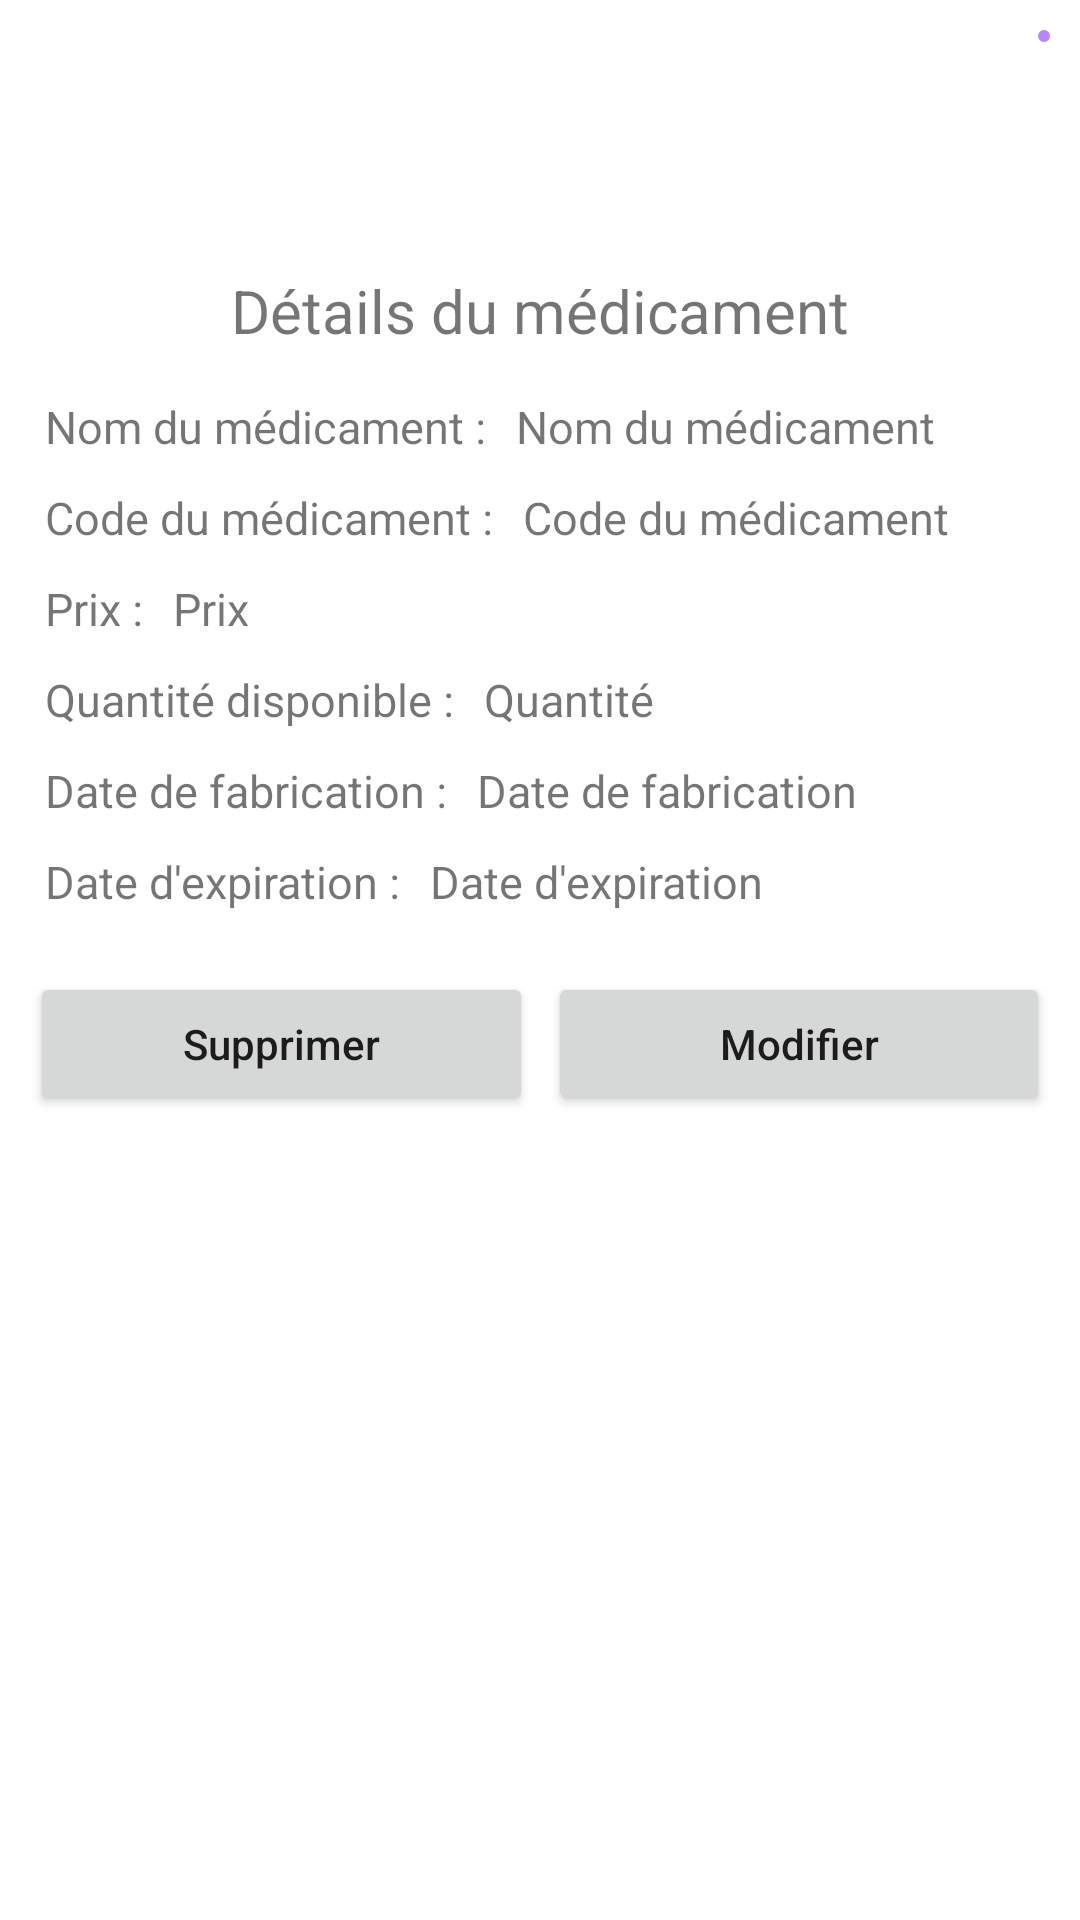

Produce the Android XML layout that renders to this screen, including the resource entries it uses.
<!-- AndroidManifest.xml: application theme Theme.ESbitar -->
<!-- res/layout/details_de_medicament_dialog.xml -->
<?xml version="1.0" encoding="utf-8"?>
<androidx.constraintlayout.widget.ConstraintLayout
    xmlns:android="http://schemas.android.com/apk/res/android"
    android:layout_width="match_parent"
    android:layout_height="wrap_content"
    xmlns:app="http://schemas.android.com/apk/res-auto"
    android:layout_margin="10dp"
    android:paddingTop="10dp"
    android:paddingLeft="10dp"
    android:paddingRight="10dp"
    android:paddingBottom="15dp">

    <ImageView
        android:id="@+id/annuler_det_dialogue"
        android:layout_width="wrap_content"
        android:layout_height="wrap_content"
        app:srcCompat="@drawable/ic_close"
        app:layout_constraintEnd_toEndOf="parent"
        app:layout_constraintTop_toTopOf="parent"
        android:background="@drawable/rounded_corner"
        android:padding="2dp"/>

    <ImageView
        android:id="@+id/icone_inscription"
        android:layout_width="70dp"
        android:layout_height="70dp"
        app:srcCompat="@drawable/ic_baseline_medical_services_24"
        app:layout_constraintTop_toTopOf="parent"
        app:layout_constraintLeft_toLeftOf="parent"
        app:layout_constraintRight_toRightOf="parent"
        android:padding="10dp"
        app:tint="@color/purple_200" />

    <TextView
        android:id="@+id/texte_details"
        android:layout_width="wrap_content"
        android:layout_height="wrap_content"
        android:text="Détails du médicament"
        android:textSize="20dp"
        android:textAlignment="center"
        android:gravity="center_horizontal"
        app:layout_constraintLeft_toLeftOf="parent"
        app:layout_constraintRight_toRightOf="parent"
        app:layout_constraintTop_toBottomOf="@id/icone_inscription"
        android:padding="10dp"/>

    <TextView
        android:id="@+id/det_nom"
        android:layout_width="wrap_content"
        android:layout_height="wrap_content"
        android:text="Nom du médicament :"
        android:textSize="15dp"
        android:gravity="left"
        app:layout_constraintLeft_toLeftOf="parent"
        app:layout_constraintTop_toBottomOf="@id/texte_details"
        android:padding="5dp"/>

    <TextView
        android:id="@+id/det_nom_val"
        android:layout_width="wrap_content"
        android:layout_height="wrap_content"
        android:text="Nom du médicament"
        android:textSize="15dp"
        app:layout_constraintLeft_toRightOf="@id/det_nom"
        app:layout_constraintTop_toBottomOf="@id/texte_details"
        android:padding="5dp"/>

    <TextView
        android:id="@+id/det_code"
        android:layout_width="wrap_content"
        android:layout_height="wrap_content"
        android:text="Code du médicament :"
        android:textSize="15dp"
        android:gravity="left"
        app:layout_constraintLeft_toLeftOf="parent"
        app:layout_constraintTop_toBottomOf="@id/det_nom"
        android:padding="5dp"/>

    <TextView
        android:id="@+id/det_code_val"
        android:layout_width="wrap_content"
        android:layout_height="wrap_content"
        android:text="Code du médicament"
        android:textSize="15dp"
        app:layout_constraintLeft_toRightOf="@id/det_code"
        app:layout_constraintTop_toBottomOf="@id/det_nom_val"
        android:padding="5dp"/>

    <TextView
        android:id="@+id/det_prix"
        android:layout_width="wrap_content"
        android:layout_height="wrap_content"
        android:text="Prix :"
        android:textSize="15dp"
        android:gravity="left"
        app:layout_constraintLeft_toLeftOf="parent"
        app:layout_constraintTop_toBottomOf="@id/det_code"
        android:padding="5dp"/>

    <TextView
        android:id="@+id/det_prix_val"
        android:layout_width="wrap_content"
        android:layout_height="wrap_content"
        android:text="Prix"
        android:textSize="15dp"
        app:layout_constraintLeft_toRightOf="@id/det_prix"
        app:layout_constraintTop_toBottomOf="@id/det_code_val"
        android:padding="5dp"/>

    <TextView
        android:id="@+id/det_quant"
        android:layout_width="wrap_content"
        android:layout_height="wrap_content"
        android:text="Quantité disponible :"
        android:textSize="15dp"
        android:gravity="left"
        app:layout_constraintLeft_toLeftOf="parent"
        app:layout_constraintTop_toBottomOf="@id/det_prix"
        android:padding="5dp"/>

    <TextView
        android:id="@+id/det_quant_val"
        android:layout_width="wrap_content"
        android:layout_height="wrap_content"
        android:text="Quantité"
        android:textSize="15dp"
        app:layout_constraintLeft_toRightOf="@id/det_quant"
        app:layout_constraintTop_toBottomOf="@id/det_prix_val"
        android:padding="5dp"/>

    <TextView
        android:id="@+id/det_date_fab"
        android:layout_width="wrap_content"
        android:layout_height="wrap_content"
        android:text="Date de fabrication :"
        android:textSize="15dp"
        android:gravity="left"
        app:layout_constraintLeft_toLeftOf="parent"
        app:layout_constraintTop_toBottomOf="@id/det_quant"
        android:padding="5dp"/>

    <TextView
        android:id="@+id/det_date_fab_val"
        android:layout_width="wrap_content"
        android:layout_height="wrap_content"
        android:text="Date de fabrication"
        android:textSize="15dp"
        app:layout_constraintLeft_toRightOf="@id/det_date_fab"
        app:layout_constraintTop_toBottomOf="@id/det_quant_val"
        android:padding="5dp"/>

    <TextView
        android:id="@+id/det_date_exp"
        android:layout_width="wrap_content"
        android:layout_height="wrap_content"
        android:text="Date d'expiration :"
        android:textSize="15dp"
        android:gravity="left"
        app:layout_constraintLeft_toLeftOf="parent"
        app:layout_constraintTop_toBottomOf="@id/det_date_fab"
        android:padding="5dp"/>

    <TextView
        android:id="@+id/det_date_exp_val"
        android:layout_width="wrap_content"
        android:layout_height="wrap_content"
        android:text="Date d'expiration"
        android:textSize="15dp"
        app:layout_constraintLeft_toRightOf="@id/det_date_exp"
        app:layout_constraintTop_toBottomOf="@id/det_date_fab_val"
        android:padding="5dp"/>


    <Button
        android:id="@+id/supprimer_btn"
        android:layout_width="0dp"
        android:layout_height="wrap_content"
        android:text="Supprimer"
        android:textAllCaps="false"
        android:layout_marginTop="15dp"
        app:layout_constraintLeft_toLeftOf="parent"
        app:layout_constraintRight_toLeftOf="@id/modifier_btn"
        app:layout_constraintTop_toBottomOf="@+id/det_date_exp"/>

    <Button
        android:id="@+id/modifier_btn"
        android:layout_width="0dp"
        android:layout_height="wrap_content"
        android:text="Modifier"
        android:layout_marginTop="15dp"
        android:textAllCaps="false"
        app:layout_constraintLeft_toRightOf="@id/supprimer_btn"
        app:layout_constraintRight_toRightOf="parent"
        app:layout_constraintTop_toBottomOf="@+id/det_date_exp_val"
        android:layout_marginLeft="5dp"/>


</androidx.constraintlayout.widget.ConstraintLayout>
<!-- resources referenced by this layout -->
<resources>
  <!-- drawable rounded_corner (drawable-v24) -->
  <?xml version="1.0" encoding="utf-8"?>
  <shape xmlns:android="http://schemas.android.com/apk/res/android">
      <corners
          android:radius="22dp"/>
      <solid
          android:color="@color/purple_200"/>
  
  </shape>
  <style name="Theme.ESbitar" parent="Theme.MaterialComponents.DayNight.DarkActionBar">
          
          <item name="colorPrimary">@color/purple_200</item>
          <item name="colorPrimaryVariant">@color/purple_200</item>
          <item name="colorOnPrimary">@color/white</item>
          
          <item name="colorSecondary">@color/purple_200</item>
          <item name="colorSecondaryVariant">@color/purple_200</item>
          <item name="colorOnSecondary">@color/black</item>
          
          <item name="android:statusBarColor">?attr/colorPrimaryVariant</item>
          
      </style>
  <!-- not gathered from this repository: default colours our renderer supplied (Android Studio template values) -->
  <color name="purple_200">#FFBB86FC</color>
  <color name="black">#FF000000</color>
  <color name="white">#FFFFFFFF</color>
</resources>
